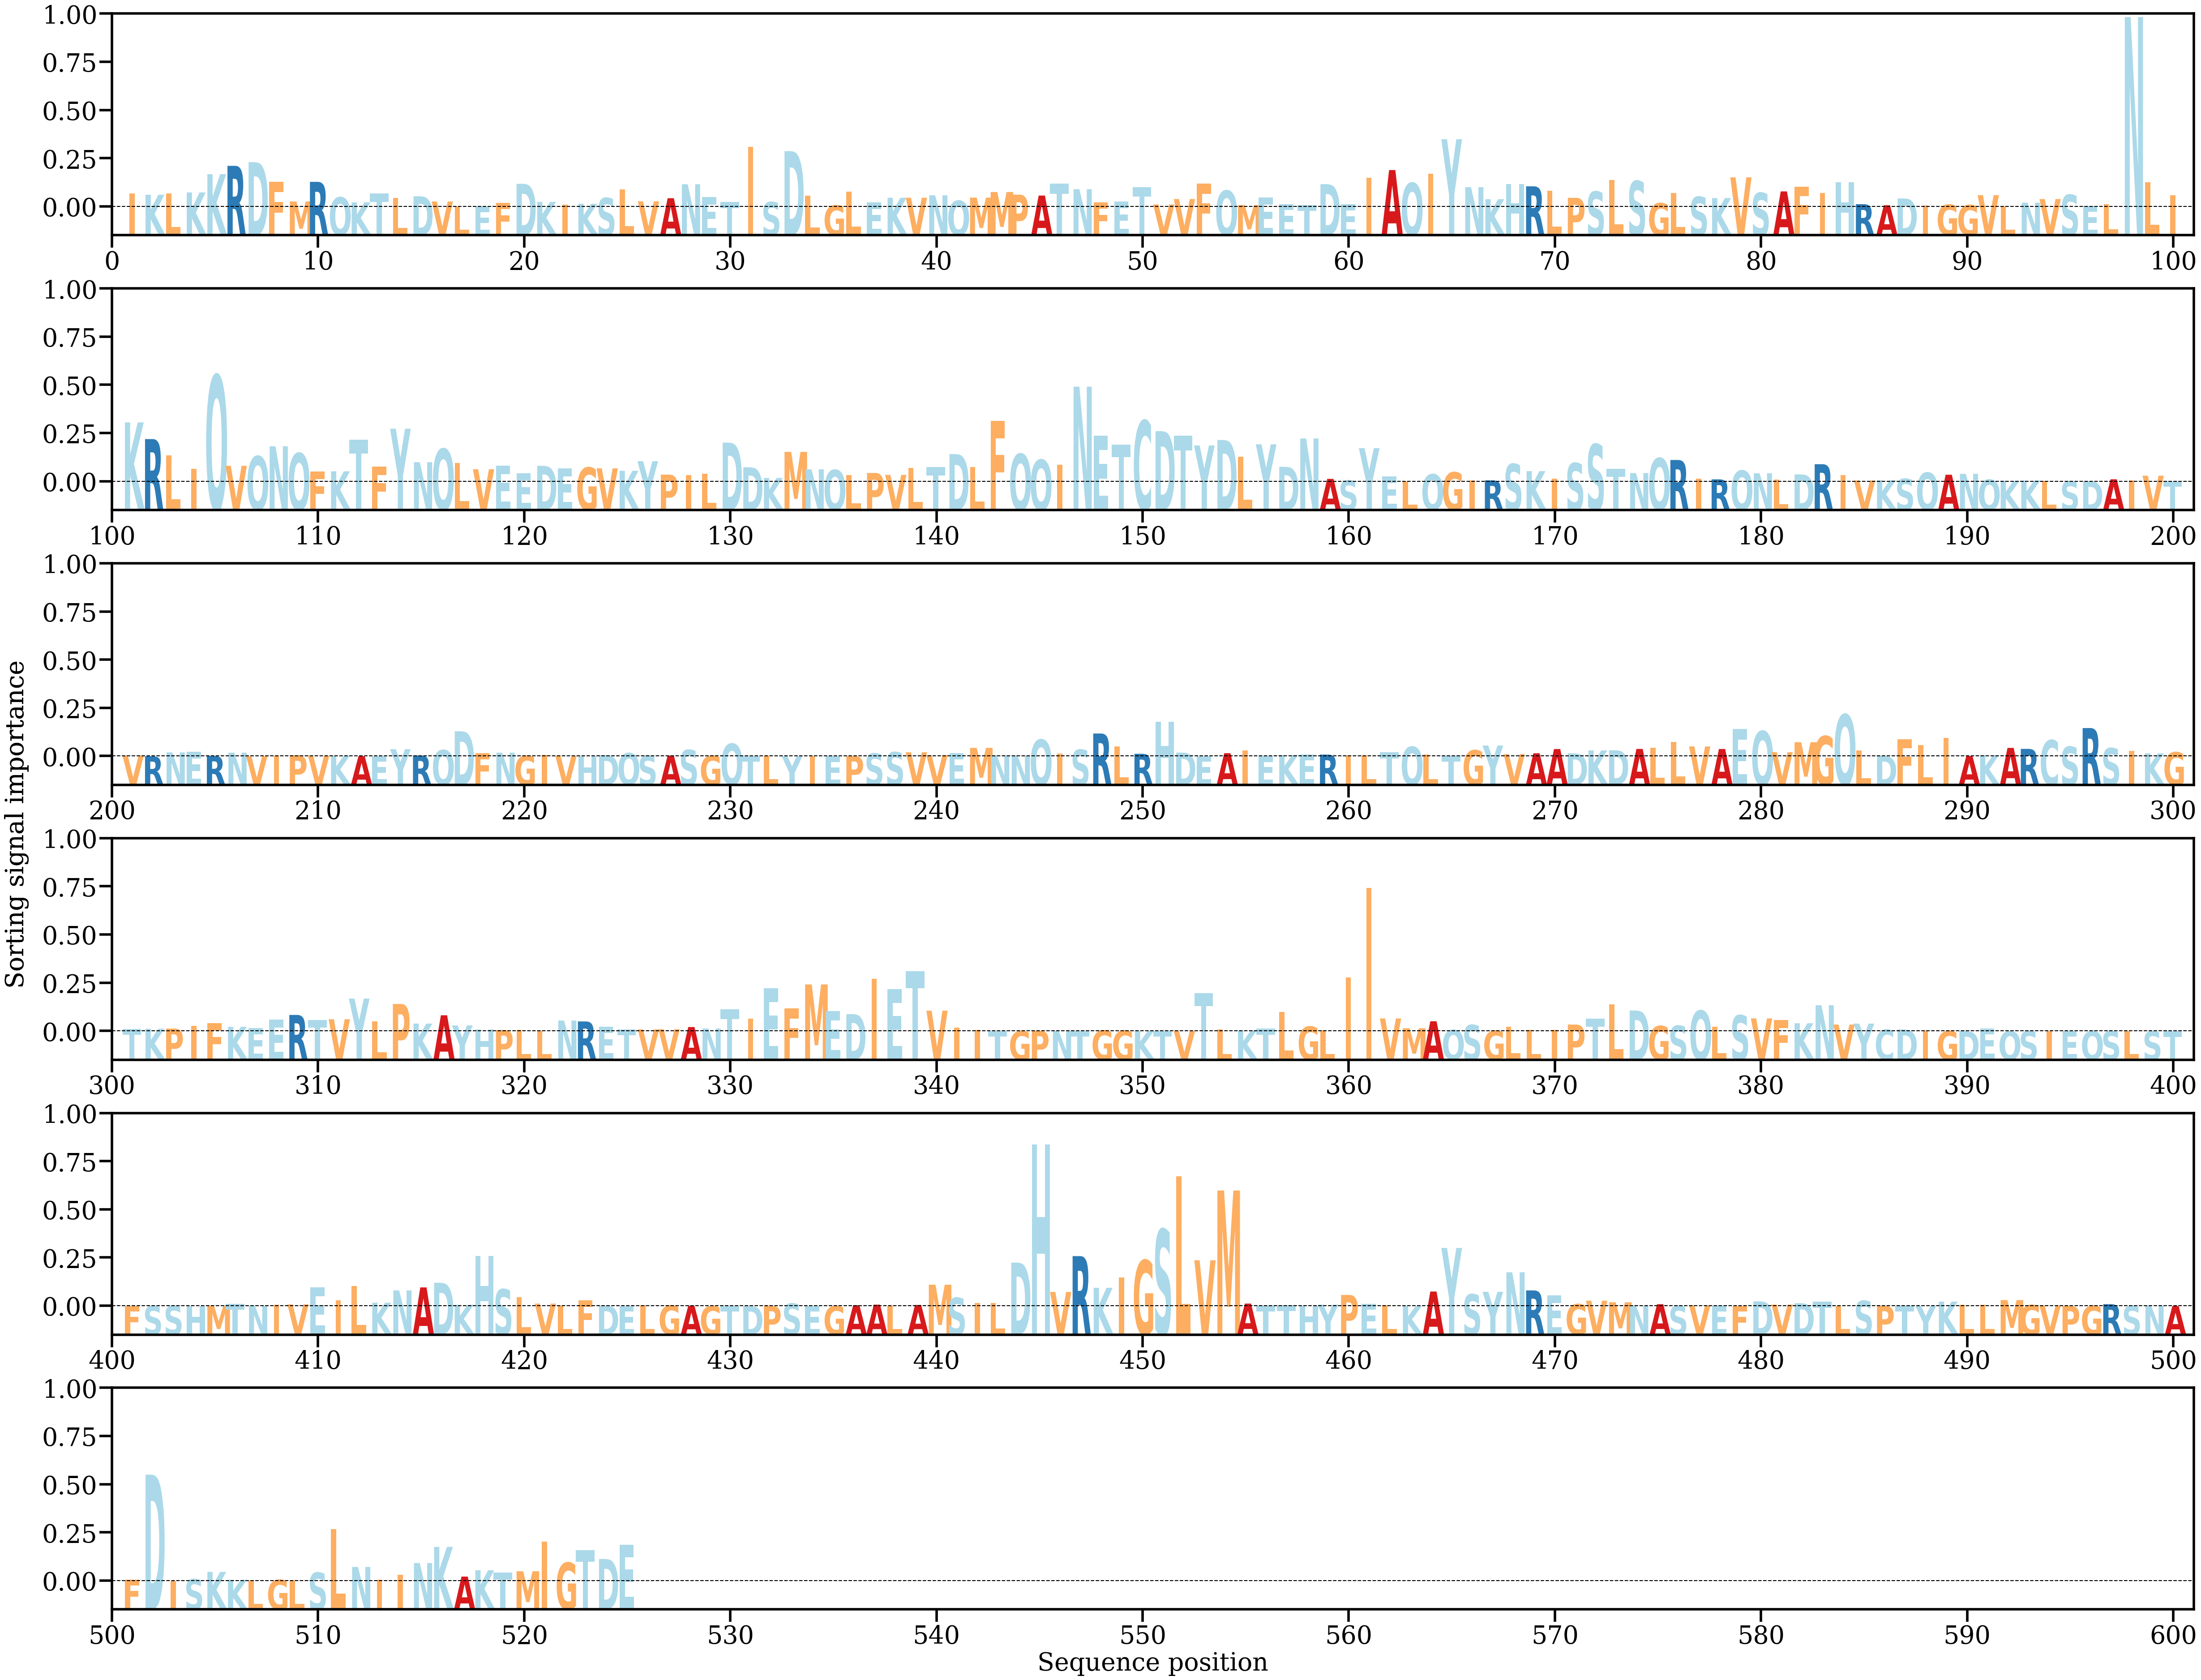

Source data for this figure (header and first rows):
AA, Alpha
I, [0.00198279]
K, [0.00176164]
L, [0.00193016]
K, [0.00210065]
K, [0.00477286]
R, [0.00598536]
D, [0.00652802]
F, [0.00366126]
M, [0.00077804]
R, [0.00364464]
Q, [0.00138576]
K, [0.00064764]
T, [0.00192356]
L, [0.00128809]
D, [0.00154485]
V, [0.0007721]
L, [8.07515e-05]
E, [3.2624615e-05]
F, [0.00056487]
D, [0.00336175]
K, [0.00071294]
I, [0.00033248]
K, [0.00043748]
S, [0.00129558]
L, [0.00253601]
V, [0.00080206]
A, [0.00125608]
N, [0.00329552]
E, [0.00142197]
T, [0.00071793]
I, [0.00874231]
S, [0.00069617]
D, [0.00813361]
L, [0.00160764]
G, [0.00021178]
L, [0.00222492]
E, [0.00061328]
K, [0.00131957]
V, [0.00132217]
N, [0.00168529]
Q, [0.00088794]
M, [0.00134282]
M, [0.002161]
P, [0.00177269]
A, [0.00164596]
T, [0.00336246]
N, [0.00256895]
F, [0.00065075]
E, [0.00078328]
T, [0.00289338]
V, [0.00034996]
V, [0.00113227]
F, [0.00337584]
Q, [0.00237195]
M, [0.00026213]
E, [0.00139564]
E, [0.00040196]
T, [0.00023208]
D, [0.00330859]
E, [0.00035544]
... 465 more rows
